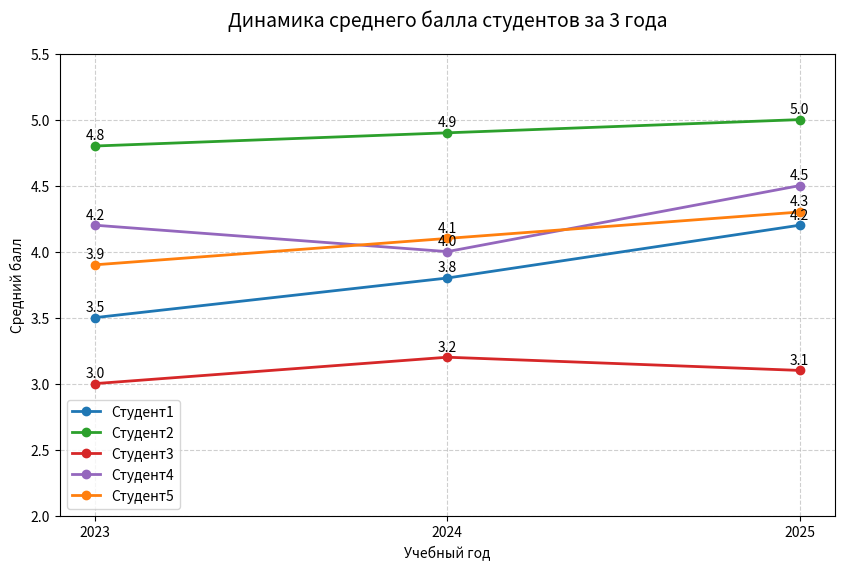

Write Python code to recreate this figure.

import matplotlib.pyplot as plt

students = ['Студент1', 'Студент2', 'Студент3', 'Студент4', 'Студент5']

grades = {
    'Студент1': [3.5, 3.8, 4.2],
    'Студент2': [4.8, 4.9, 5.0],
    'Студент3': [3.0, 3.2, 3.1],
    'Студент4': [4.2, 4.0, 4.5],
    'Студент5': [3.9, 4.1, 4.3]
}

years = [2023, 2024, 2025]

colors = ['#1f77b4', '#2ca02c', '#d62728', '#9467bd', '#ff7f0e']

plt.figure(figsize=(10, 6))

for i, student in enumerate(students):
    plt.plot(years, grades[student], marker='o', label=student, color=colors[i], linewidth=2)

    for year, grade in zip(years, grades[student]):
        plt.text(year, grade + 0.05, f'{grade}', ha='center')

plt.title('Динамика среднего балла студентов за 3 года', fontsize=14, pad=20)
plt.xlabel('Учебный год')
plt.ylabel('Средний балл')
plt.xticks(years)
plt.ylim(2, 5.5)
plt.grid(True, linestyle='--', alpha=0.6)
plt.legend()

plt.show()
